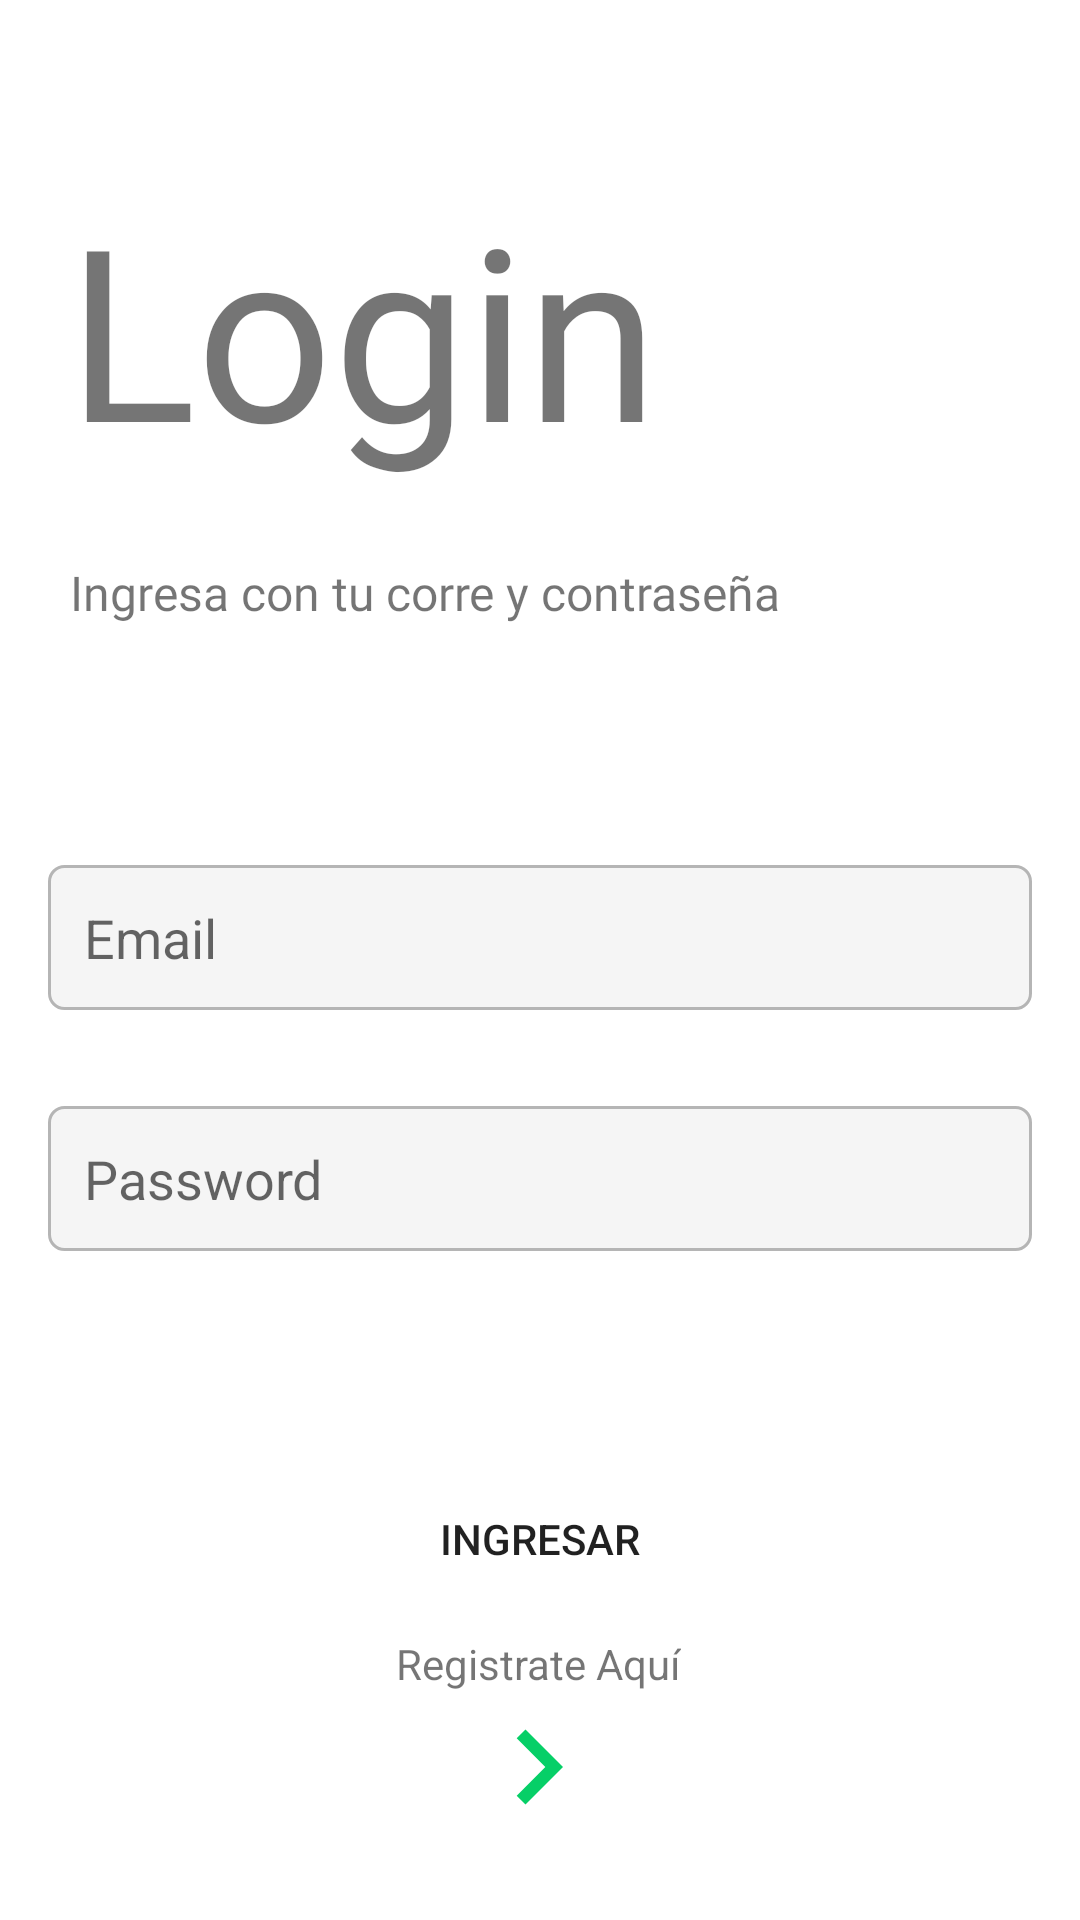

Reconstruct the res/layout file that produces this screen, plus the resources it refers to.
<!-- AndroidManifest.xml: application theme Theme.ProyectoPizzeria -->
<!-- res/layout/activity_main.xml -->
<?xml version="1.0" encoding="utf-8"?>
<androidx.constraintlayout.widget.ConstraintLayout xmlns:android="http://schemas.android.com/apk/res/android"
    xmlns:app="http://schemas.android.com/apk/res-auto"
    xmlns:tools="http://schemas.android.com/tools"
    android:layout_width="match_parent"
    android:layout_height="match_parent"
    tools:context=".activities.MainActivity">

    <androidx.constraintlayout.widget.ConstraintLayout
        android:id="@+id/linearLayout"
        android:layout_width="match_parent"
        android:layout_height="match_parent"
        android:orientation="vertical"
        app:layout_constraintBottom_toBottomOf="parent">

        <TextView
            android:id="@+id/textView"
            android:layout_width="wrap_content"
            android:layout_height="wrap_content"
            android:layout_marginTop="40dp"
            android:fontFamily="@font/indigo_daisy"
            android:text="Login"
            android:textSize="80sp"
            app:layout_constraintEnd_toStartOf="@+id/guideline3"
            app:layout_constraintHorizontal_bias="0.049"
            app:layout_constraintStart_toStartOf="@+id/guideline2"
            app:layout_constraintTop_toTopOf="@+id/guideline4" />

        <TextView
            android:id="@+id/textView2"
            android:layout_width="wrap_content"
            android:layout_height="wrap_content"
            android:layout_marginTop="24dp"
            android:fontFamily="@font/roboto_regular"
            android:text="Ingresa con tu corre y contraseña"
            android:textSize="16sp"
            app:layout_constraintEnd_toStartOf="@+id/guideline3"
            app:layout_constraintHorizontal_bias="0.082"
            app:layout_constraintStart_toStartOf="@+id/guideline2"
            app:layout_constraintTop_toBottomOf="@+id/textView" />

        <EditText
            android:id="@+id/edittex_email"
            android:layout_width="0dp"
            android:layout_height="wrap_content"
            android:layout_marginTop="80dp"
            android:background="@drawable/edittext_custom"
            android:ems="10"
            android:hint="Email"
            android:inputType="textPersonName"
            android:padding="12dp"
            app:layout_constraintEnd_toStartOf="@+id/guideline3"
            app:layout_constraintHorizontal_bias="1.0"
            app:layout_constraintStart_toStartOf="@+id/guideline2"
            app:layout_constraintTop_toBottomOf="@+id/textView2" />

        <EditText
            android:id="@+id/edittex_password"
            android:layout_width="0dp"
            android:layout_height="wrap_content"
            android:layout_marginTop="32dp"
            android:background="@drawable/edittext_custom"
            android:ems="10"
            android:hint="Password"
            android:inputType="textPassword"
            android:padding="12dp"
            app:layout_constraintEnd_toStartOf="@+id/guideline3"
            app:layout_constraintHorizontal_bias="0.0"
            app:layout_constraintStart_toStartOf="@+id/guideline2"
            app:layout_constraintTop_toBottomOf="@+id/edittex_email" />

        <Button
            android:id="@+id/btnLogin"
            android:layout_width="0dp"
            android:layout_height="wrap_content"
            android:layout_marginStart="20dp"
            android:layout_marginTop="72dp"
            android:layout_marginEnd="20dp"
            android:background="@drawable/rounded_buttono"
            android:text="Ingresar"
            app:layout_constraintEnd_toStartOf="@+id/guideline3"
            app:layout_constraintHorizontal_bias="0.0"
            app:layout_constraintStart_toStartOf="@+id/guideline2"
            app:layout_constraintTop_toBottomOf="@+id/edittex_password" />

        <TextView
            android:id="@+id/textView3"
            android:layout_width="wrap_content"
            android:layout_height="wrap_content"
            android:layout_marginTop="8dp"
            android:text="Registrate Aquí"
            app:layout_constraintEnd_toStartOf="@+id/guideline3"
            app:layout_constraintHorizontal_bias="0.498"
            app:layout_constraintStart_toStartOf="@+id/guideline2"
            app:layout_constraintTop_toBottomOf="@+id/btnLogin" />

        <androidx.constraintlayout.widget.Guideline
            android:id="@+id/guideline2"
            android:layout_width="wrap_content"
            android:layout_height="wrap_content"
            android:orientation="vertical"
            app:layout_constraintGuide_begin="16dp" />

        <androidx.constraintlayout.widget.Guideline
            android:id="@+id/guideline3"
            android:layout_width="wrap_content"
            android:layout_height="wrap_content"
            android:orientation="vertical"
            app:layout_constraintGuide_end="16dp" />

        <androidx.constraintlayout.widget.Guideline
            android:id="@+id/guideline4"
            android:layout_width="wrap_content"
            android:layout_height="wrap_content"
            android:orientation="horizontal"
            app:layout_constraintGuide_begin="16dp" />

        <androidx.constraintlayout.widget.Guideline
            android:id="@+id/guideline9"
            android:layout_width="wrap_content"
            android:layout_height="wrap_content"
            android:orientation="horizontal"
            app:layout_constraintGuide_end="16dp" />

        <ImageView
            android:id="@+id/imageviewGoToRegister"
            android:layout_width="wrap_content"
            android:layout_height="wrap_content"
            app:layout_constraintEnd_toStartOf="@+id/guideline3"
            app:layout_constraintHorizontal_bias="0.498"
            app:layout_constraintStart_toStartOf="@+id/guideline2"
            app:layout_constraintTop_toBottomOf="@+id/textView3"
            app:srcCompat="@drawable/ic_arrow_right" /><![CDATA[





        />




    ]]>
    </androidx.constraintlayout.widget.ConstraintLayout>


</androidx.constraintlayout.widget.ConstraintLayout>
<!-- resources referenced by this layout -->
<resources>
  <!-- drawable edittext_custom (drawable) -->
  <?xml version="1.0" encoding="utf-8"?>
  <shape xmlns:android="http://schemas.android.com/apk/res/android"
      android:shape="rectangle"
      android:padding="10dp">
  
      <solid android:color="@color/gray_light" />
      <stroke
          android:width="1dp"
          android:color="@color/gray" />
      <corners android:radius="5dp" />
  
  
  </shape>
  <!-- drawable ic_arrow_right (drawable) -->
  <vector android:height="50dp" android:tint="#06CF67"
      android:viewportHeight="24" android:viewportWidth="24"
      android:width="50dp" xmlns:android="http://schemas.android.com/apk/res/android">
      <path android:fillColor="@android:color/white" android:pathData="M8.59,16.59L13.17,12 8.59,7.41 10,6l6,6 -6,6 -1.41,-1.41z"/>
  </vector>
  <!-- drawable rounded_buttono (drawable) -->
  <?xml version="1.0" encoding="utf-8"?>
  <shape
      xmlns:android="http://schemas.android.com/apk/res/android"
      android:shape="rectangle"
      android:padding="10dp">
      <corners android:radius="20dp" />
  </shape>
  <style name="Theme.ProyectoPizzeria" parent="Theme.MaterialComponents.DayNight.NoActionBar">
          
          <item name="colorPrimary">@color/green</item>
          <item name="colorPrimaryVariant">@color/green_accent</item>
          <item name="colorOnPrimary">@color/white</item>
          
          <item name="colorSecondary">@color/gray_light</item>
          <item name="colorSecondaryVariant">@color/gray</item>
          <item name="colorOnSecondary">@color/black</item>
          
          <item name="android:statusBarColor" tools:targetApi="l">?attr/colorPrimaryVariant</item>
          
      </style>
  <color name="gray_light">#f5f5f5</color>
  <color name="gray">#b5b5b5</color>
  <color name="green">#06cf67</color>
  <color name="green_accent">#ff0ca355</color>
  <color name="white">#FFFFFFFF</color>
  <color name="black">#FF000000</color>
</resources>
